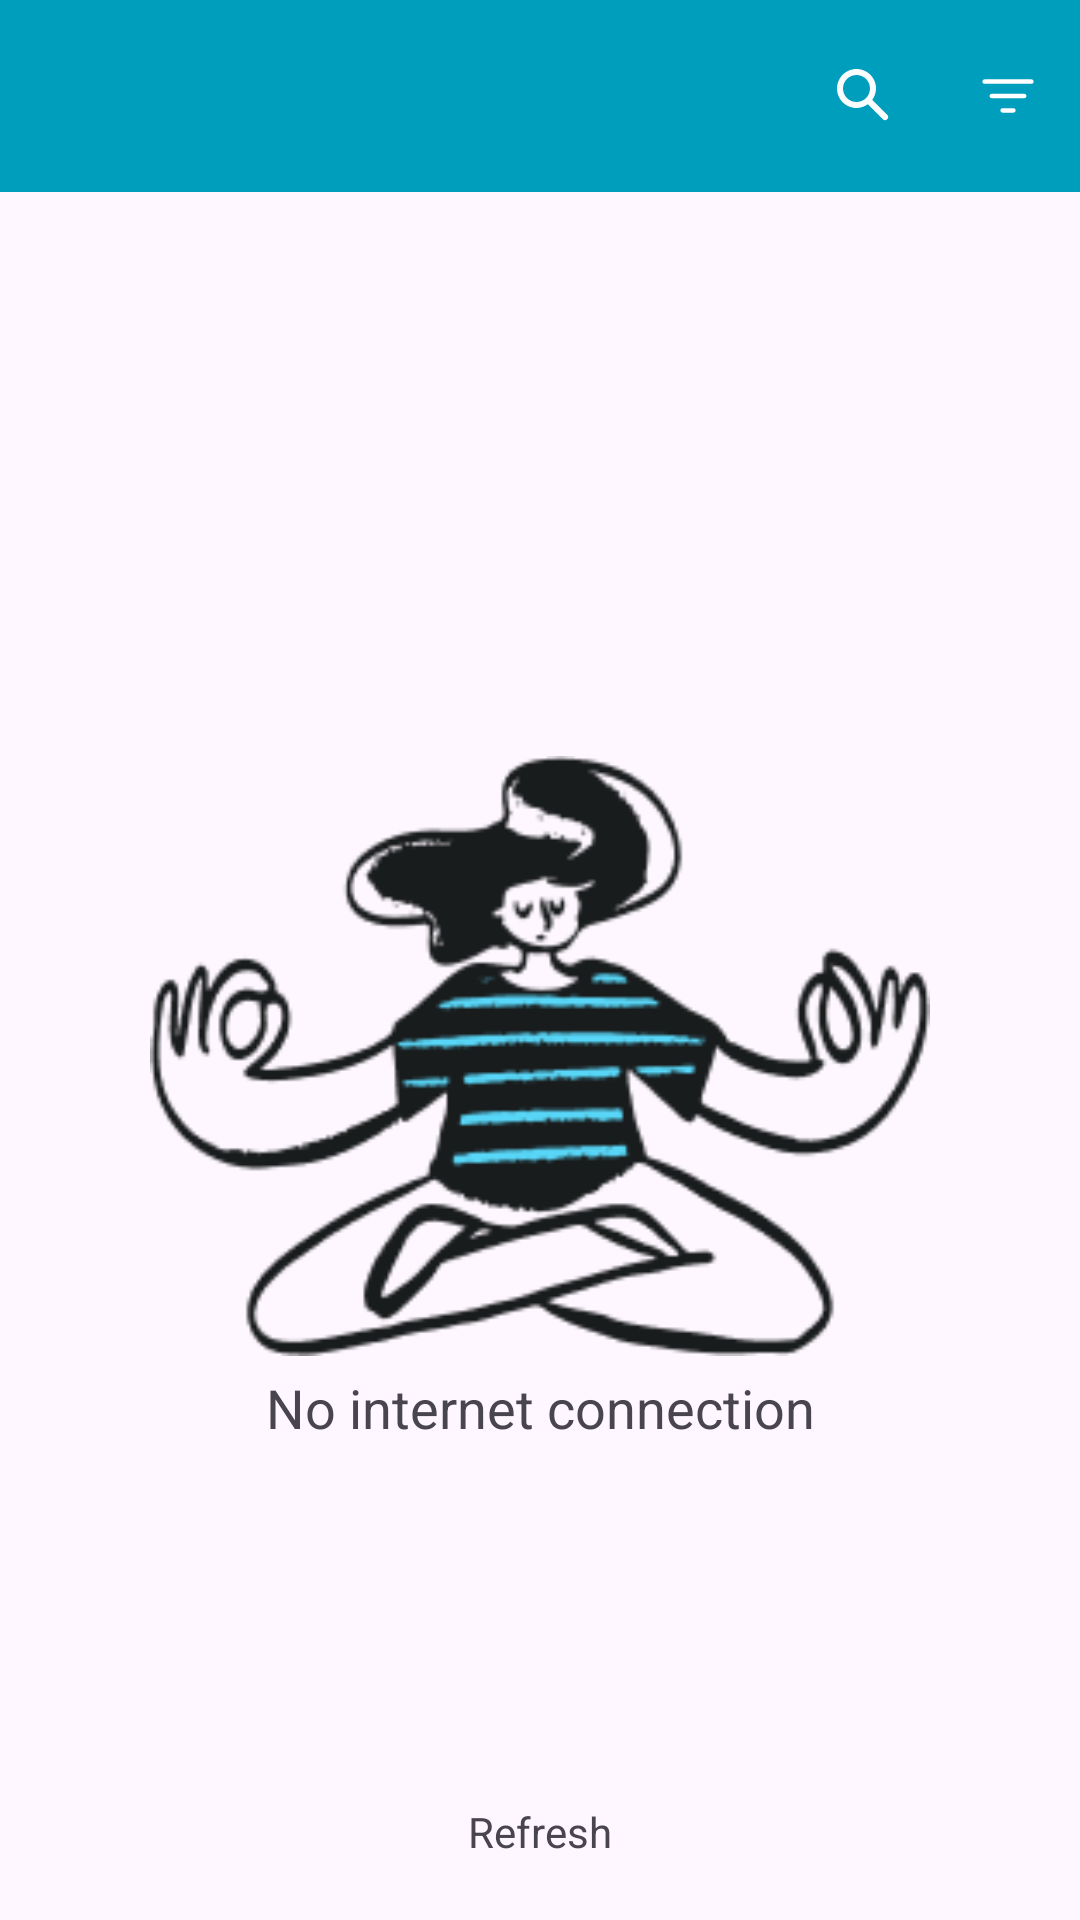

The Android layout XML behind this screen, and the referenced resources:
<!-- AndroidManifest.xml: application theme Theme.NewsApplication -->
<!-- res/layout/fragment_error.xml -->
<?xml version="1.0" encoding="utf-8"?>
<androidx.constraintlayout.widget.ConstraintLayout xmlns:android="http://schemas.android.com/apk/res/android"
    xmlns:app="http://schemas.android.com/apk/res-auto"
    xmlns:tools="http://schemas.android.com/tools"
    android:layout_width="match_parent"
    android:layout_height="match_parent"
    tools:context=".presentation.headlines_screen.HeadlinesFragment">

    <androidx.appcompat.widget.Toolbar
        android:id="@+id/error_toolbar"
        android:layout_width="match_parent"
        android:layout_height="64dp"
        android:background="@color/background"
        app:layout_constraintStart_toStartOf="parent"
        app:layout_constraintTop_toTopOf="parent"
        app:menu="@menu/main_menu">

        <TextView
            android:id="@+id/error_toolbar_title"
            android:layout_width="wrap_content"
            android:layout_height="wrap_content"
            android:layout_gravity="center"
            android:textSize="24sp" />
    </androidx.appcompat.widget.Toolbar>

    <ImageView
        android:id="@+id/errorView"
        android:layout_width="280dp"
        android:layout_height="200dp"
        android:contentDescription="@string/error_description_image"
        android:src="@drawable/error_icon"
        app:layout_constraintBottom_toBottomOf="parent"
        app:layout_constraintEnd_toEndOf="parent"
        app:layout_constraintStart_toStartOf="parent"
        app:layout_constraintTop_toBottomOf="@+id/error_toolbar" />

    <TextView
        android:id="@+id/errorText"
        android:layout_width="wrap_content"
        android:layout_height="wrap_content"
        android:layout_marginTop="5dp"
        android:gravity="center"
        android:text="@string/internet_error"
        android:textSize="18sp"
        app:layout_constraintEnd_toEndOf="@+id/errorView"
        app:layout_constraintStart_toStartOf="@+id/errorView"
        app:layout_constraintTop_toBottomOf="@+id/errorView" />

    <ImageButton
        android:id="@+id/btn_refresh"
        android:layout_width="wrap_content"
        android:layout_height="wrap_content"
        android:background="@null"
        android:contentDescription="@string/button_refresh_description_image"
        android:src="@drawable/refresh_icon"
        app:layout_constraintBottom_toTopOf="@+id/textRefresh"
        app:layout_constraintEnd_toEndOf="parent"
        app:layout_constraintStart_toStartOf="parent" />

    <TextView
        android:id="@+id/textRefresh"
        android:layout_width="wrap_content"
        android:layout_height="wrap_content"
        android:layout_marginBottom="20dp"
        android:text="@string/refresh_button"
        app:layout_constraintBottom_toBottomOf="parent"
        app:layout_constraintEnd_toEndOf="parent"
        app:layout_constraintStart_toStartOf="parent" />

</androidx.constraintlayout.widget.ConstraintLayout>
<!-- resources referenced by this layout -->
<resources>
  <color name="background">#009EBD</color>
  <!-- drawable error_icon: png bitmap (drawable, 14576 bytes) -->
  <string name="button_refresh_description_image">image for button refresh</string>
  <string name="error_description_image">image of error</string>
  <string name="internet_error">No internet connection</string>
  <string name="refresh_button">Refresh</string>
  <style name="Theme.NewsApplication" parent="Base.Theme.NewsApplication" />
  <style name="Base.Theme.NewsApplication" parent="Theme.Material3.DayNight.NoActionBar">
          <item name="android:statusBarColor">@color/background</item>
          <item name="android:navigationBarColor">@color/background</item>
      </style>
</resources>
